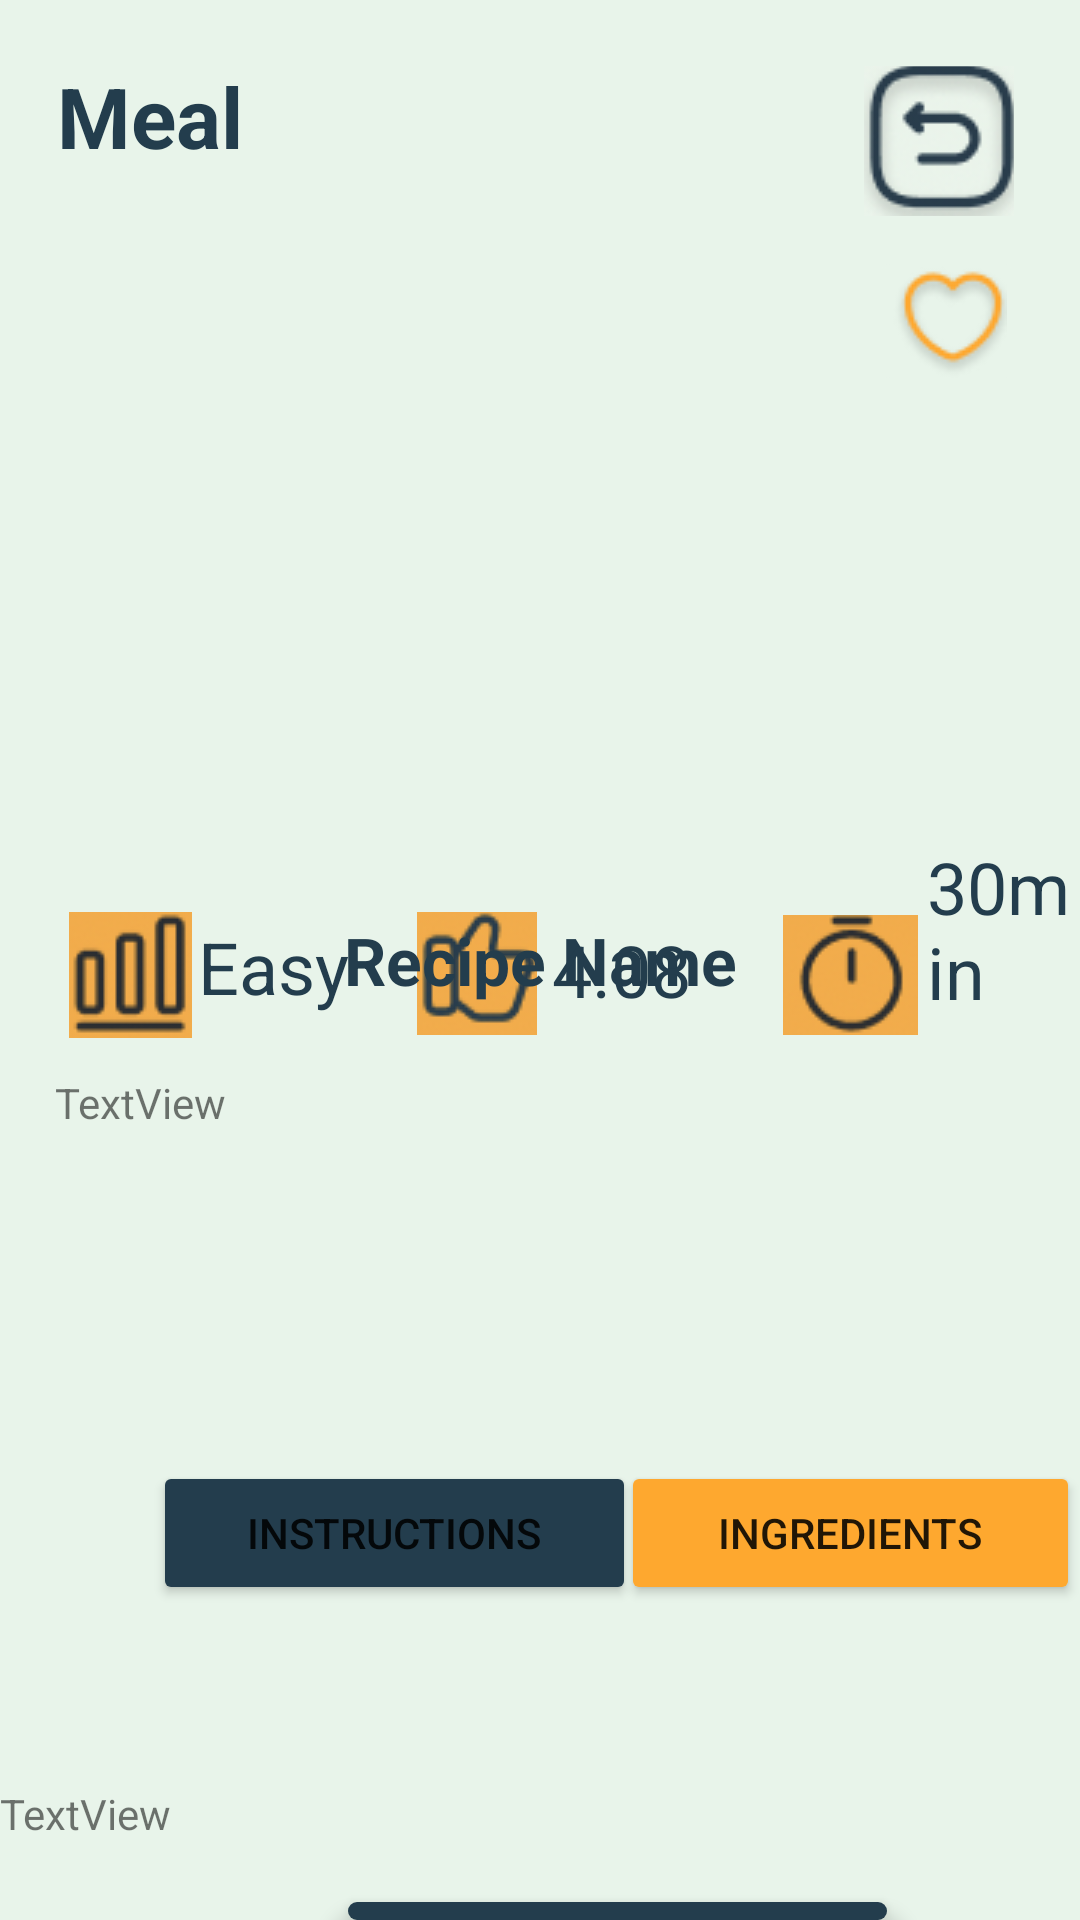

Here is an Android app screen rendered from its layout file. Give the layout XML and the strings, colors and styles it references.
<!-- AndroidManifest.xml: application theme Theme.Soen357foodapp -->
<!-- res/layout/activity_meal.xml -->
<?xml version="1.0" encoding="utf-8"?>
<RelativeLayout xmlns:android="http://schemas.android.com/apk/res/android"
    xmlns:app="http://schemas.android.com/apk/res-auto"
    xmlns:tools="http://schemas.android.com/tools"
    android:id="@+id/back"
    android:layout_width="match_parent"
    android:layout_height="match_parent"
    android:background="#E8F4EA">
    <TextView
        android:id="@+id/textView11"
        android:layout_width="wrap_content"
        android:layout_height="wrap_content"
        android:layout_marginStart="19dp"
        android:layout_marginTop="20dp"
        android:layout_marginEnd="164dp"
        android:text="Meal"
        android:textColor="#233D4D"
        android:textSize="28sp"
        android:textStyle="bold" />

    <com.google.android.material.floatingactionbutton.ExtendedFloatingActionButton
        android:id="@+id/plan"
        android:layout_width="wrap_content"
        android:layout_height="wrap_content"
        android:layout_alignParentStart="true"
        android:layout_alignParentTop="true"
        android:layout_centerHorizontal="true"
        android:layout_marginStart="116dp"
        android:layout_marginTop="634dp"
        android:gravity="center"
        android:text="Add to your plan"
        android:textColor="#FFFFFF"
        app:backgroundTint="#233D4D"></com.google.android.material.floatingactionbutton.ExtendedFloatingActionButton>

    <ImageButton
        android:id="@+id/backBtn"
        android:layout_width="50dp"
        android:layout_height="50dp"
        android:layout_alignParentTop="true"
        android:layout_alignParentEnd="true"
        android:layout_marginTop="22dp"
        android:layout_marginEnd="22dp"
        app:srcCompat="@drawable/back_icon"
        tools:ignore="SpeakableTextPresentCheck" />

    <ImageButton
        android:id="@+id/imageButton3"
        android:layout_width="40dp"
        android:layout_height="41dp"
        android:layout_alignParentStart="true"
        android:layout_alignParentBottom="true"
        android:layout_marginStart="139dp"
        android:layout_marginBottom="295dp"
        app:srcCompat="@drawable/thumb_icon"
        tools:ignore="TouchTargetSizeCheck,SpeakableTextPresentCheck" />

    <ImageButton
        android:id="@+id/imageButton4"
        android:layout_width="45dp"
        android:layout_height="40dp"
        android:layout_alignParentStart="true"
        android:layout_alignParentBottom="true"
        android:layout_marginStart="261dp"
        android:layout_marginBottom="295dp"
        app:srcCompat="@drawable/time_icon"
        tools:ignore="SpeakableTextPresentCheck,TouchTargetSizeCheck" />
    <TextView
        android:id="@+id/time"
        android:layout_width="wrap_content"
        android:layout_height="wrap_content"
        android:layout_alignParentStart="true"
        android:layout_alignParentBottom="true"
        android:layout_marginStart="309dp"
        android:layout_marginBottom="300dp"
        android:text="30min"
        android:textColor="#233D4D"
        android:textSize="24sp" />
    <ImageButton
        android:id="@+id/imageButton5"
        android:layout_width="41dp"
        android:layout_height="42dp"
        android:layout_alignParentStart="true"
        android:layout_alignParentBottom="true"
        android:layout_marginStart="23dp"
        android:layout_marginBottom="294dp"
        app:srcCompat="@drawable/dif_icon"
        tools:ignore="SpeakableTextPresentCheck,TouchTargetSizeCheck" />

    <ImageView
        android:id="@+id/pic"
        android:layout_width="200dp"
        android:layout_height="188dp"
        android:layout_alignParentTop="true"
        android:layout_centerHorizontal="true"
        android:layout_marginTop="151dp"
        tools:srcCompat="@tools:sample/avatars" />

    <TextView
        android:id="@+id/name"
        android:layout_width="match_parent"
        android:layout_height="wrap_content"
        android:layout_centerInParent="true"
        android:gravity="center"
        android:text="Recipe Name"
        android:textColor="#233D4D"
        android:textSize="22sp"
        android:textStyle="bold" />

    <TextView
        android:id="@+id/diff"
        android:layout_width="62dp"
        android:layout_height="36dp"
        android:layout_alignParentStart="true"
        android:layout_alignParentBottom="true"
        android:layout_marginStart="66dp"
        android:layout_marginBottom="298dp"
        android:text="Easy"
        android:textColor="#233D4D"
        android:textSize="24sp" />

    <TextView
        android:id="@+id/rating"
        android:layout_width="62dp"
        android:layout_height="36dp"
        android:layout_alignParentStart="true"
        android:layout_alignParentBottom="true"
        android:layout_centerHorizontal="true"
        android:layout_marginStart="184dp"
        android:layout_marginBottom="297dp"
        android:text="4.08"
        android:textColor="#233D4D"
        android:textSize="24sp" />

    <TextView
        android:id="@+id/description"
        android:layout_width="323dp"
        android:layout_height="118dp"
        android:layout_alignParentBottom="true"
        android:layout_centerHorizontal="true"
        android:layout_marginBottom="164dp"
        android:text="TextView" />

    <Button
        android:id="@+id/instru"
        android:layout_width="161dp"
        android:layout_height="wrap_content"
        android:layout_alignParentStart="true"
        android:layout_alignParentBottom="true"
        android:layout_marginStart="51dp"
        android:layout_marginBottom="105dp"
        android:backgroundTint="#233D4D"
        android:text="Instructions" />

    <Button
        android:id="@+id/ingr"
        android:layout_width="161dp"
        android:layout_height="wrap_content"
        android:layout_alignParentStart="true"
        android:layout_alignParentBottom="true"
        android:layout_marginStart="207dp"
        android:layout_marginBottom="105dp"
        android:backgroundTint="#FEA82F"
        android:text="Ingredients" />

    <ImageButton
        android:id="@+id/unfavBtn"
        android:layout_width="50dp"
        android:layout_height="50dp"
        android:layout_alignParentTop="true"
        android:layout_alignParentEnd="true"
        android:layout_marginTop="82dp"
        android:layout_marginEnd="20dp"
        android:backgroundTint="#E8F4EA"
        app:srcCompat="@drawable/full_heart_icon"
        tools:ignore="SpeakableTextPresentCheck" />

    <ImageButton
        android:id="@+id/favBtn"
        android:layout_width="50dp"
        android:layout_height="50dp"
        android:layout_alignParentTop="true"
        android:layout_alignParentEnd="true"
        android:layout_centerHorizontal="true"
        android:layout_marginTop="82dp"
        android:layout_marginEnd="19dp"
        android:backgroundTint="#E8F4EA"
        app:srcCompat="@drawable/heart"
        tools:ignore="SpeakableTextPresentCheck" />

    <androidx.recyclerview.widget.RecyclerView
        android:layout_width="match_parent"
        android:layout_height="61dp"
        android:layout_alignParentStart="true"
        android:layout_alignParentBottom="true"
        android:layout_marginStart="0dp"
        android:layout_marginBottom="-16dp"
        android:id="@+id/recyclerView"
        android:scrollbars="vertical"/>

    <TextView
        android:id="@+id/instruText"
        android:layout_width="410dp"
        android:layout_height="45dp"
        android:layout_alignParentStart="true"
        android:layout_alignParentBottom="true"
        android:layout_marginStart="0dp"
        android:layout_marginBottom="0dp"
        android:text="TextView" />


</RelativeLayout>
<!-- resources referenced by this layout -->
<resources>
  <!-- drawable back_icon: png bitmap (drawable, 11599 bytes) -->
  <!-- drawable dif_icon: png bitmap (drawable, 9611 bytes) -->
  <!-- drawable full_heart_icon: png bitmap (drawable, 1860 bytes) -->
  <!-- drawable heart: png bitmap (drawable, 2739 bytes) -->
  <!-- drawable thumb_icon: png bitmap (drawable, 9269 bytes) -->
  <!-- drawable time_icon: png bitmap (drawable, 9127 bytes) -->
  <style name="Theme.Soen357foodapp" parent="Theme.MaterialComponents.DayNight.DarkActionBar">
  
          <item name="colorPrimary">#E8F4EA</item>
  
          <item name="android:statusBarColor">?attr/colorPrimaryVariant</item>
  
      </style>
</resources>
